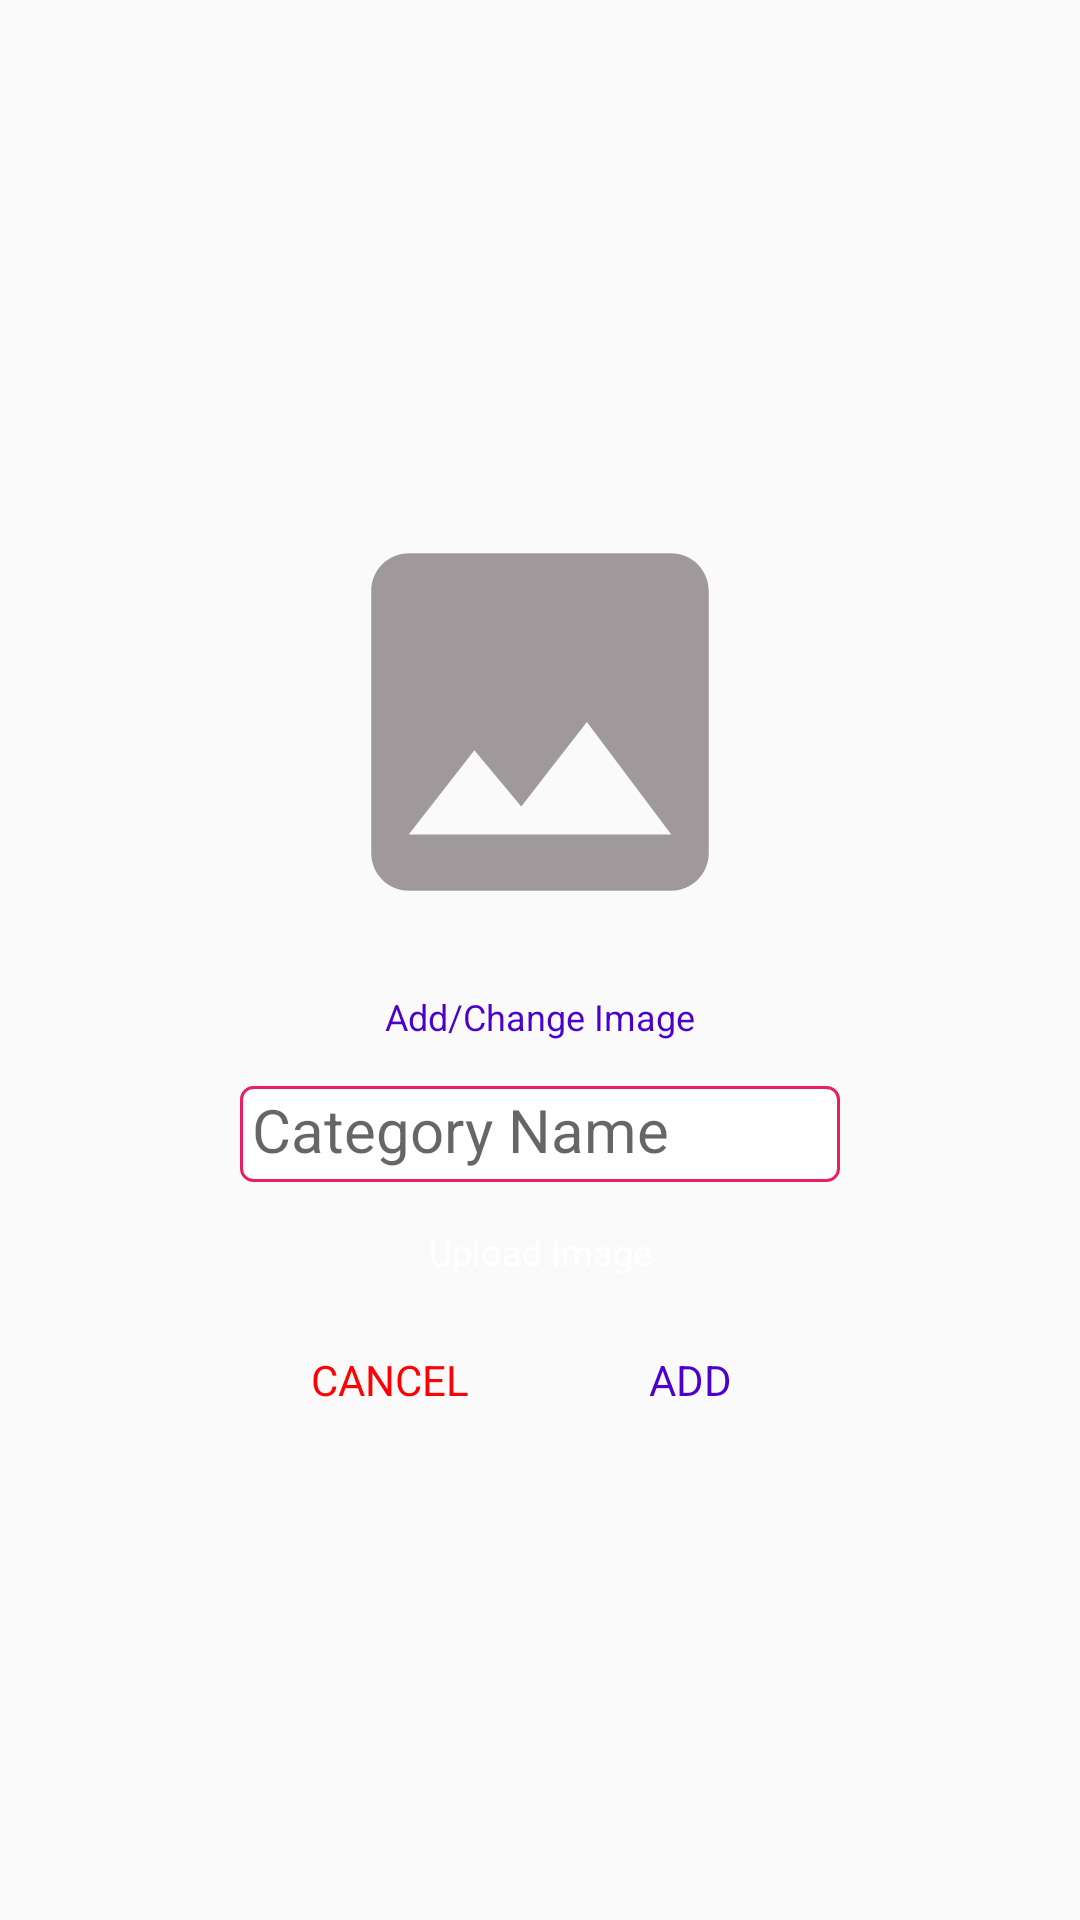

Android layout source for this screen:
<!-- AndroidManifest.xml: application theme AppTheme -->
<!-- res/layout/dialog_add_cat_one_image_item.xml -->
<?xml version="1.0" encoding="utf-8"?>
<LinearLayout
    xmlns:android="http://schemas.android.com/apk/res/android"
    xmlns:app="http://schemas.android.com/apk/res-auto"
    xmlns:tools="http://schemas.android.com/tools"
    android:orientation="vertical"
    android:gravity="center"
    android:layout_width="wrap_content"
    android:layout_height="wrap_content">

    <LinearLayout
        android:orientation="vertical"
        android:gravity="center"
        android:background="@drawable/back_rectangle_4dp_layout"
        android:backgroundTint="@color/colorWhite"
        android:padding="20dp"
        android:layout_width="wrap_content"
        android:layout_height="wrap_content">

        <ImageView
            android:id="@+id/dialog_cat_add_image"
            android:layout_width="160dp"
            android:layout_height="150dp"
            android:scaleType="fitCenter"
            android:src="@drawable/ic_photo_black_24dp"
            tools:ignore="ContentDescription,VectorDrawableCompat" />
        <TextView
            android:id="@+id/dialog_change_image"
            android:layout_width="match_parent"
            android:layout_height="wrap_content"
            android:text="Add/Change Image"
            android:textSize="12sp"
            android:layout_marginTop="10dp"
            android:padding="5dp"
            android:textColor="@color/colorPrimary"
            android:textAlignment="center"/>
        <EditText
            android:id="@+id/dialog_name"
            android:layout_width="200dp"
            android:layout_height="32dp"
            android:hint="Category Name"
            android:singleLine="true"
            android:layout_marginTop="10dp"
            android:padding="4dp"
            android:drawablePadding="4dp"
            android:drawableTint="@color/colorPrimary"
            android:background="@drawable/back_1dp_border_4dp_radius"
            android:textColor="@color/colorSecondary"
            android:textSize="20dp" />

        <TextView
            android:id="@+id/dialog_upload_image"
            android:layout_width="match_parent"
            android:layout_height="wrap_content"
            android:layout_weight="1"
            android:background="@drawable/back_rectangle_4dp_layout"
            android:backgroundTint="@color/colorBlue"
            android:padding="5dp"
            android:layout_marginTop="10dp"
            android:text="Upload Image"
            android:textAlignment="center"
            android:textColor="@color/colorWhite"
            android:textSize="12sp"/>
        <LinearLayout
            android:layout_width="match_parent"
            android:layout_height="wrap_content"
            android:gravity="center"
            android:layout_marginTop="15dp"
            android:orientation="horizontal">
            <TextView
                android:id="@+id/dialog_cancel_btn"
                android:layout_width="match_parent"
                android:layout_height="wrap_content"
                android:layout_weight="1"
                android:padding="5dp"
                android:text="CANCEL"
                android:textAlignment="center"
                android:textColor="@color/colorRed"/>
            <TextView
                android:id="@+id/dialog_ok_btn"
                android:layout_width="match_parent"
                android:layout_height="wrap_content"
                android:layout_weight="1"
                android:padding="5dp"
                android:text="ADD"
                android:textAlignment="center"
                android:textColor="@color/colorPrimary"/>
        </LinearLayout>

    </LinearLayout>

</LinearLayout>
<!-- resources referenced by this layout -->
<resources>
  <color name="colorBlue">#2196F3</color>
  <color name="colorPrimary">#4B00CC</color>
  <color name="colorRed">#ff0004</color>
  <color name="colorSecondary">#E91E63</color>
  <color name="colorWhite">#ffffff</color>
  <!-- drawable back_1dp_border_4dp_radius (drawable) -->
  <?xml version="1.0" encoding="utf-8"?>
  <shape xmlns:android="http://schemas.android.com/apk/res/android"
      android:shape="rectangle">
      <corners android:radius="4dp"/>
      <solid android:color="#FFFFFF"/>
      <stroke android:color="@color/colorSecondary"
          android:width="1dp"/>
  
  </shape>
  <!-- drawable ic_photo_black_24dp (drawable) -->
  <vector android:height="24dp" android:tint="#A0999C"
      android:viewportHeight="24.0" android:viewportWidth="24.0"
      android:width="24dp" xmlns:android="http://schemas.android.com/apk/res/android">
      <path android:fillColor="#FF000000" android:pathData="M21,19V5c0,-1.1 -0.9,-2 -2,-2H5c-1.1,0 -2,0.9 -2,2v14c0,1.1 0.9,2 2,2h14c1.1,0 2,-0.9 2,-2zM8.5,13.5l2.5,3.01L14.5,12l4.5,6H5l3.5,-4.5z"/>
  </vector>
  <style name="AppTheme" parent="Theme.AppCompat.Light.NoActionBar">
          
          <item name="colorPrimary">@color/colorPrimary</item>
          <item name="colorPrimaryDark">@color/colorPrimaryDark</item>
          <item name="colorControlNormal">@color/colorWhite</item>
          <item name="colorAccent">@color/colorAccent</item>
      </style>
  <color name="colorPrimaryDark">#390099</color>
  <color name="colorAccent">#9E0059</color>
</resources>
